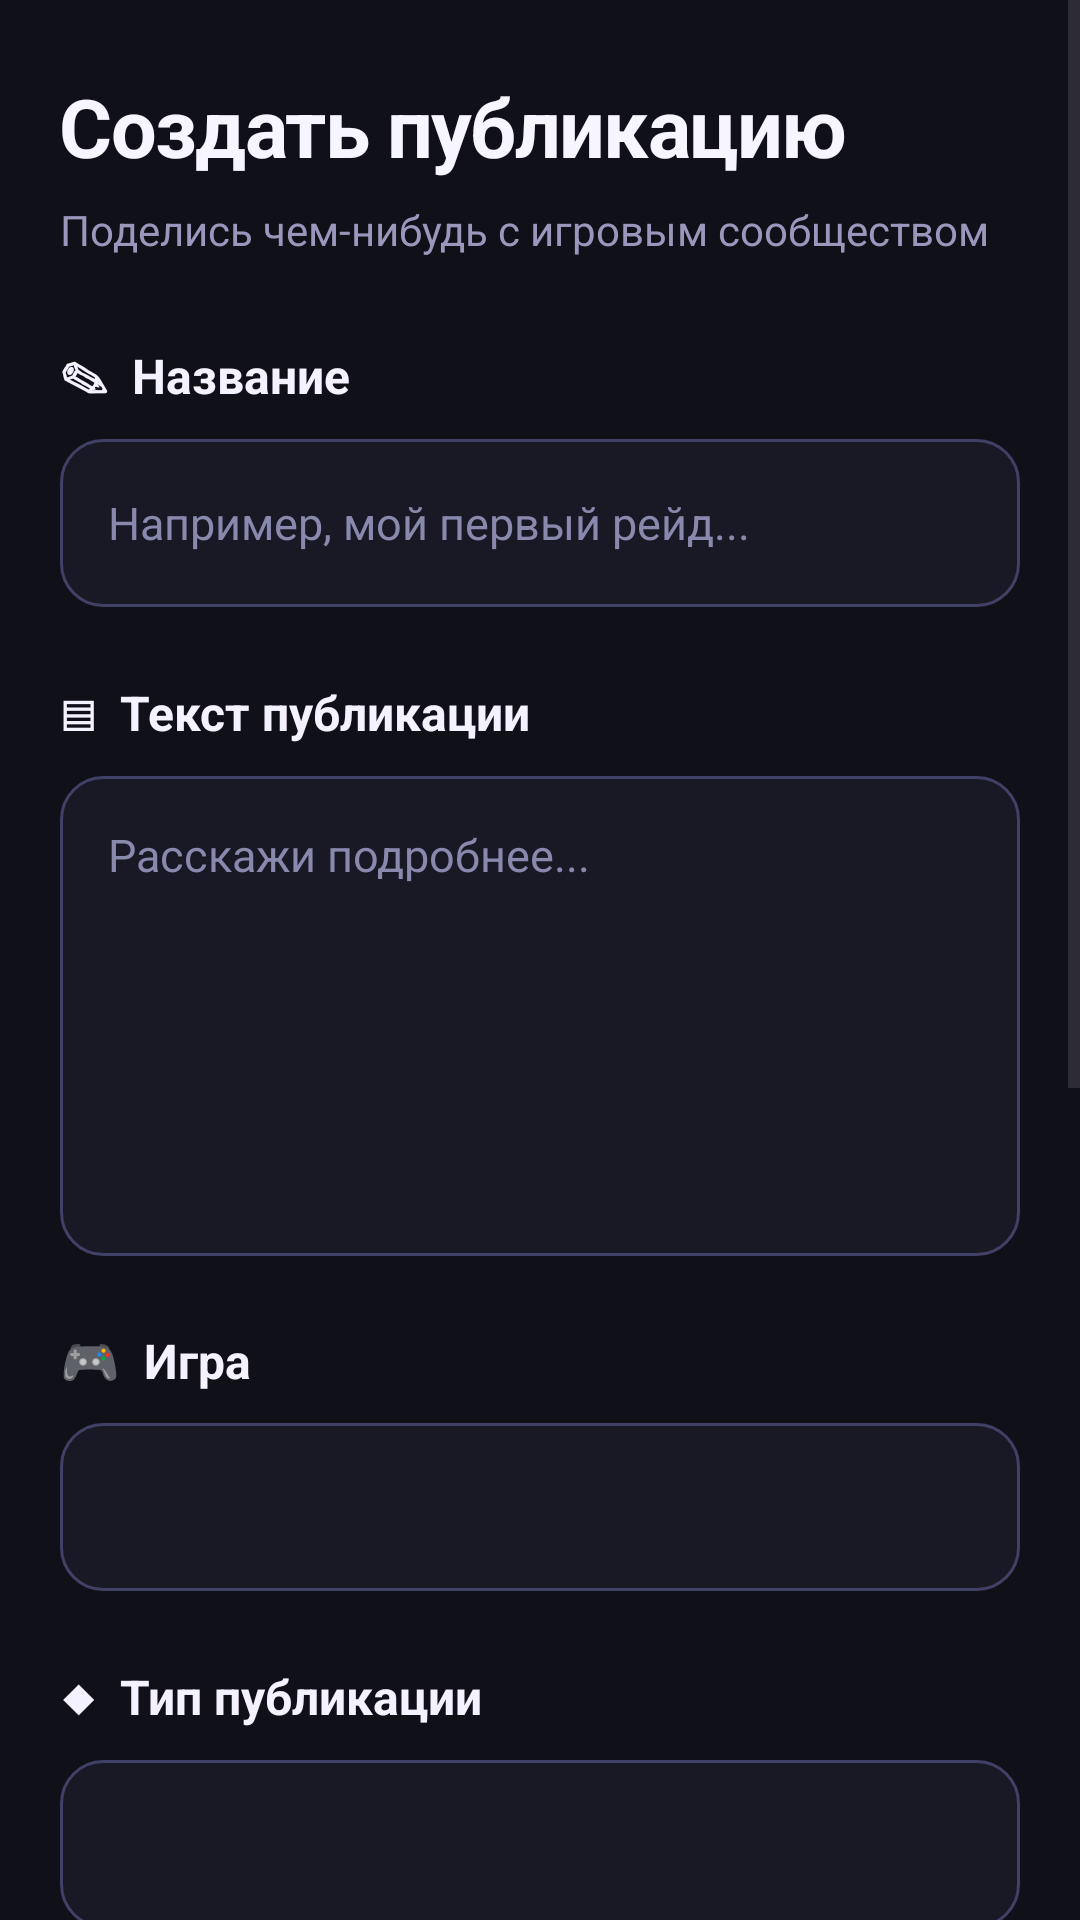

Reconstruct the res/layout file that produces this screen, plus the resources it refers to.
<!-- AndroidManifest.xml: application theme Theme.GamerHub -->
<!-- res/layout/screen_create.xml -->
<?xml version="1.0" encoding="utf-8"?>
<ScrollView xmlns:android="http://schemas.android.com/apk/res/android"
    android:layout_width="match_parent"
    android:layout_height="match_parent"
    android:background="#101018"
    android:fillViewport="true"
    android:clipToPadding="false"
    android:overScrollMode="never">

    <LinearLayout
        android:layout_width="match_parent"
        android:layout_height="wrap_content"
        android:orientation="vertical"
        android:paddingStart="20dp"
        android:paddingTop="24dp"
        android:paddingEnd="20dp"
        android:paddingBottom="28dp">

        
        <TextView
            android:id="@+id/postScreenTitle"
            android:layout_width="match_parent"
            android:layout_height="wrap_content"
            android:text="Создать публикацию"
            android:textColor="#F7F5FF"
            android:textSize="27sp"
            android:textStyle="bold"
            android:letterSpacing="-0.02"
            android:layout_marginBottom="7dp" />

        <TextView
            android:layout_width="match_parent"
            android:layout_height="wrap_content"
            android:text="Поделись чем-нибудь с игровым сообществом"
            android:textColor="#9998BC"
            android:textSize="14sp"
            android:lineSpacingExtra="3dp"
            android:layout_marginBottom="28dp" />

        
        <TextView
            android:layout_width="match_parent"
            android:layout_height="wrap_content"
            android:text="✎  Название"
            android:textColor="#F5F2FF"
            android:textSize="16sp"
            android:textStyle="bold"
            android:layout_marginBottom="10dp" />

        <EditText
            android:id="@+id/postTitle"
            android:layout_width="match_parent"
            android:layout_height="56dp"
            android:background="@drawable/bg_post_input"
            android:hint="Например, мой первый рейд..."
            android:textColor="#FFFFFF"
            android:textColorHint="#8988AD"
            android:textSize="15sp"
            android:singleLine="true"
            android:inputType="textCapSentences"
            android:paddingStart="16dp"
            android:paddingEnd="16dp"
            android:imeOptions="actionNext" />

        
        <TextView
            android:layout_width="match_parent"
            android:layout_height="wrap_content"
            android:text="▤  Текст публикации"
            android:textColor="#F5F2FF"
            android:textSize="16sp"
            android:textStyle="bold"
            android:layout_marginTop="24dp"
            android:layout_marginBottom="10dp" />

        <EditText
            android:id="@+id/postContent"
            android:layout_width="match_parent"
            android:layout_height="160dp"
            android:background="@drawable/bg_post_input"
            android:hint="Расскажи подробнее..."
            android:textColor="#FFFFFF"
            android:textColorHint="#8988AD"
            android:textSize="15sp"
            android:gravity="top|start"
            android:inputType="textMultiLine|textCapSentences"
            android:padding="16dp"
            android:scrollbars="vertical" />

        
        <TextView
            android:layout_width="match_parent"
            android:layout_height="wrap_content"
            android:text="🎮  Игра"
            android:textColor="#F5F2FF"
            android:textSize="16sp"
            android:textStyle="bold"
            android:layout_marginTop="24dp"
            android:layout_marginBottom="10dp" />

        <Spinner
            android:id="@+id/postGameSpinner"
            android:layout_width="match_parent"
            android:layout_height="56dp"
            android:background="@drawable/bg_post_input"
            android:paddingStart="12dp"
            android:paddingEnd="12dp"
            android:popupBackground="#201F2D"
            android:spinnerMode="dropdown" />

        
        <TextView
            android:layout_width="match_parent"
            android:layout_height="wrap_content"
            android:text="◆  Тип публикации"
            android:textColor="#F5F2FF"
            android:textSize="16sp"
            android:textStyle="bold"
            android:layout_marginTop="24dp"
            android:layout_marginBottom="10dp" />

        <Spinner
            android:id="@+id/postTypeSpinner"
            android:layout_width="match_parent"
            android:layout_height="56dp"
            android:background="@drawable/bg_post_input"
            android:paddingStart="12dp"
            android:paddingEnd="12dp"
            android:popupBackground="#201F2D"
            android:spinnerMode="dropdown" />

        
        <TextView
            android:layout_width="match_parent"
            android:layout_height="wrap_content"
            android:text="◆  Теги"
            android:textColor="#F5F2FF"
            android:textSize="16sp"
            android:textStyle="bold"
            android:layout_marginTop="26dp"
            android:layout_marginBottom="6dp" />

        <TextView
            android:id="@+id/postTagsHint"
            android:layout_width="match_parent"
            android:layout_height="wrap_content"
            android:text="Выбери игру и тип публикации"
            android:textColor="#9998BC"
            android:textSize="13sp"
            android:layout_marginBottom="12dp" />

        <LinearLayout
            android:id="@+id/postTagsContainer"
            android:layout_width="match_parent"
            android:layout_height="wrap_content"
            android:orientation="vertical" />

        
        <TextView
            android:layout_width="match_parent"
            android:layout_height="wrap_content"
            android:text="▧  Обложка публикации"
            android:textColor="#F5F2FF"
            android:textSize="16sp"
            android:textStyle="bold"
            android:layout_marginTop="28dp"
            android:layout_marginBottom="12dp" />

        <FrameLayout
            android:id="@+id/imageUploadArea"
            android:layout_width="match_parent"
            android:layout_height="190dp"
            android:background="@drawable/bg_post_upload"
            android:clickable="true"
            android:focusable="true"
            android:foreground="?attr/selectableItemBackground"
            android:contentDescription="Добавить изображение к публикации">

            <LinearLayout
                android:id="@+id/imageUploadPlaceholder"
                android:layout_width="match_parent"
                android:layout_height="match_parent"
                android:gravity="center"
                android:orientation="vertical"
                android:padding="16dp">

                <TextView
                    android:layout_width="wrap_content"
                    android:layout_height="wrap_content"
                    android:text="▧"
                    android:textColor="#A56AFF"
                    android:textSize="38sp"
                    android:layout_marginBottom="8dp" />

                <TextView
                    android:id="@+id/imageUploadHint"
                    android:layout_width="wrap_content"
                    android:layout_height="wrap_content"
                    android:text="+ Добавить изображение"
                    android:textColor="#B58AFF"
                    android:textSize="16sp"
                    android:textStyle="bold"
                    android:gravity="center" />

                <TextView
                    android:layout_width="wrap_content"
                    android:layout_height="wrap_content"
                    android:text="Скриншот или обложка игры"
                    android:textColor="#8988AD"
                    android:textSize="13sp"
                    android:layout_marginTop="8dp" />

            </LinearLayout>

        </FrameLayout>

        
        <Button
            android:id="@+id/publishButton"
            android:layout_width="match_parent"
            android:layout_height="58dp"
            android:layout_marginTop="26dp"
            android:background="@drawable/bg_post_publish"
            android:backgroundTint="@null"
            android:elevation="3dp"
            android:stateListAnimator="@null"
            android:text="➤  Опубликовать"
            android:textAllCaps="false"
            android:textColor="#FFFFFF"
            android:textSize="17sp"
            android:textStyle="bold" />

        <TextView
            android:layout_width="match_parent"
            android:layout_height="wrap_content"
            android:gravity="center"
            android:text="Твоя публикация появится в ленте GamerHub"
            android:textColor="#8988AD"
            android:textSize="12sp"
            android:layout_marginTop="14dp"
            android:layout_marginBottom="8dp" />

    </LinearLayout>

</ScrollView>
<!-- resources referenced by this layout -->
<resources>
  <!-- drawable bg_post_input (drawable) -->
  <?xml version="1.0" encoding="utf-8"?>
  <shape xmlns:android="http://schemas.android.com/apk/res/android">
      <solid android:color="#191925" />
      <corners android:radius="14dp" />
      <stroke
          android:width="1dp"
          android:color="#414066" />
  </shape>
  <!-- drawable bg_post_publish (drawable) -->
  <?xml version="1.0" encoding="utf-8"?>
  <shape xmlns:android="http://schemas.android.com/apk/res/android">
      <gradient
          android:startColor="#A05AFF"
          android:endColor="#7139E8"
          android:angle="0" />
      <corners android:radius="16dp" />
  </shape>
  <!-- drawable bg_post_upload (drawable) -->
  <?xml version="1.0" encoding="utf-8"?>
  <shape xmlns:android="http://schemas.android.com/apk/res/android">
      <solid android:color="#151520" />
      <corners android:radius="16dp" />
      <stroke
          android:width="1dp"
          android:color="#9147FF"
          android:dashWidth="6dp"
          android:dashGap="4dp" />
  </shape>
  <style name="Theme.GamerHub" parent="Base.Theme.GamerHub" />
  <style name="Base.Theme.GamerHub" parent="Theme.Material3.DayNight.NoActionBar">
          
          
      </style>
</resources>
